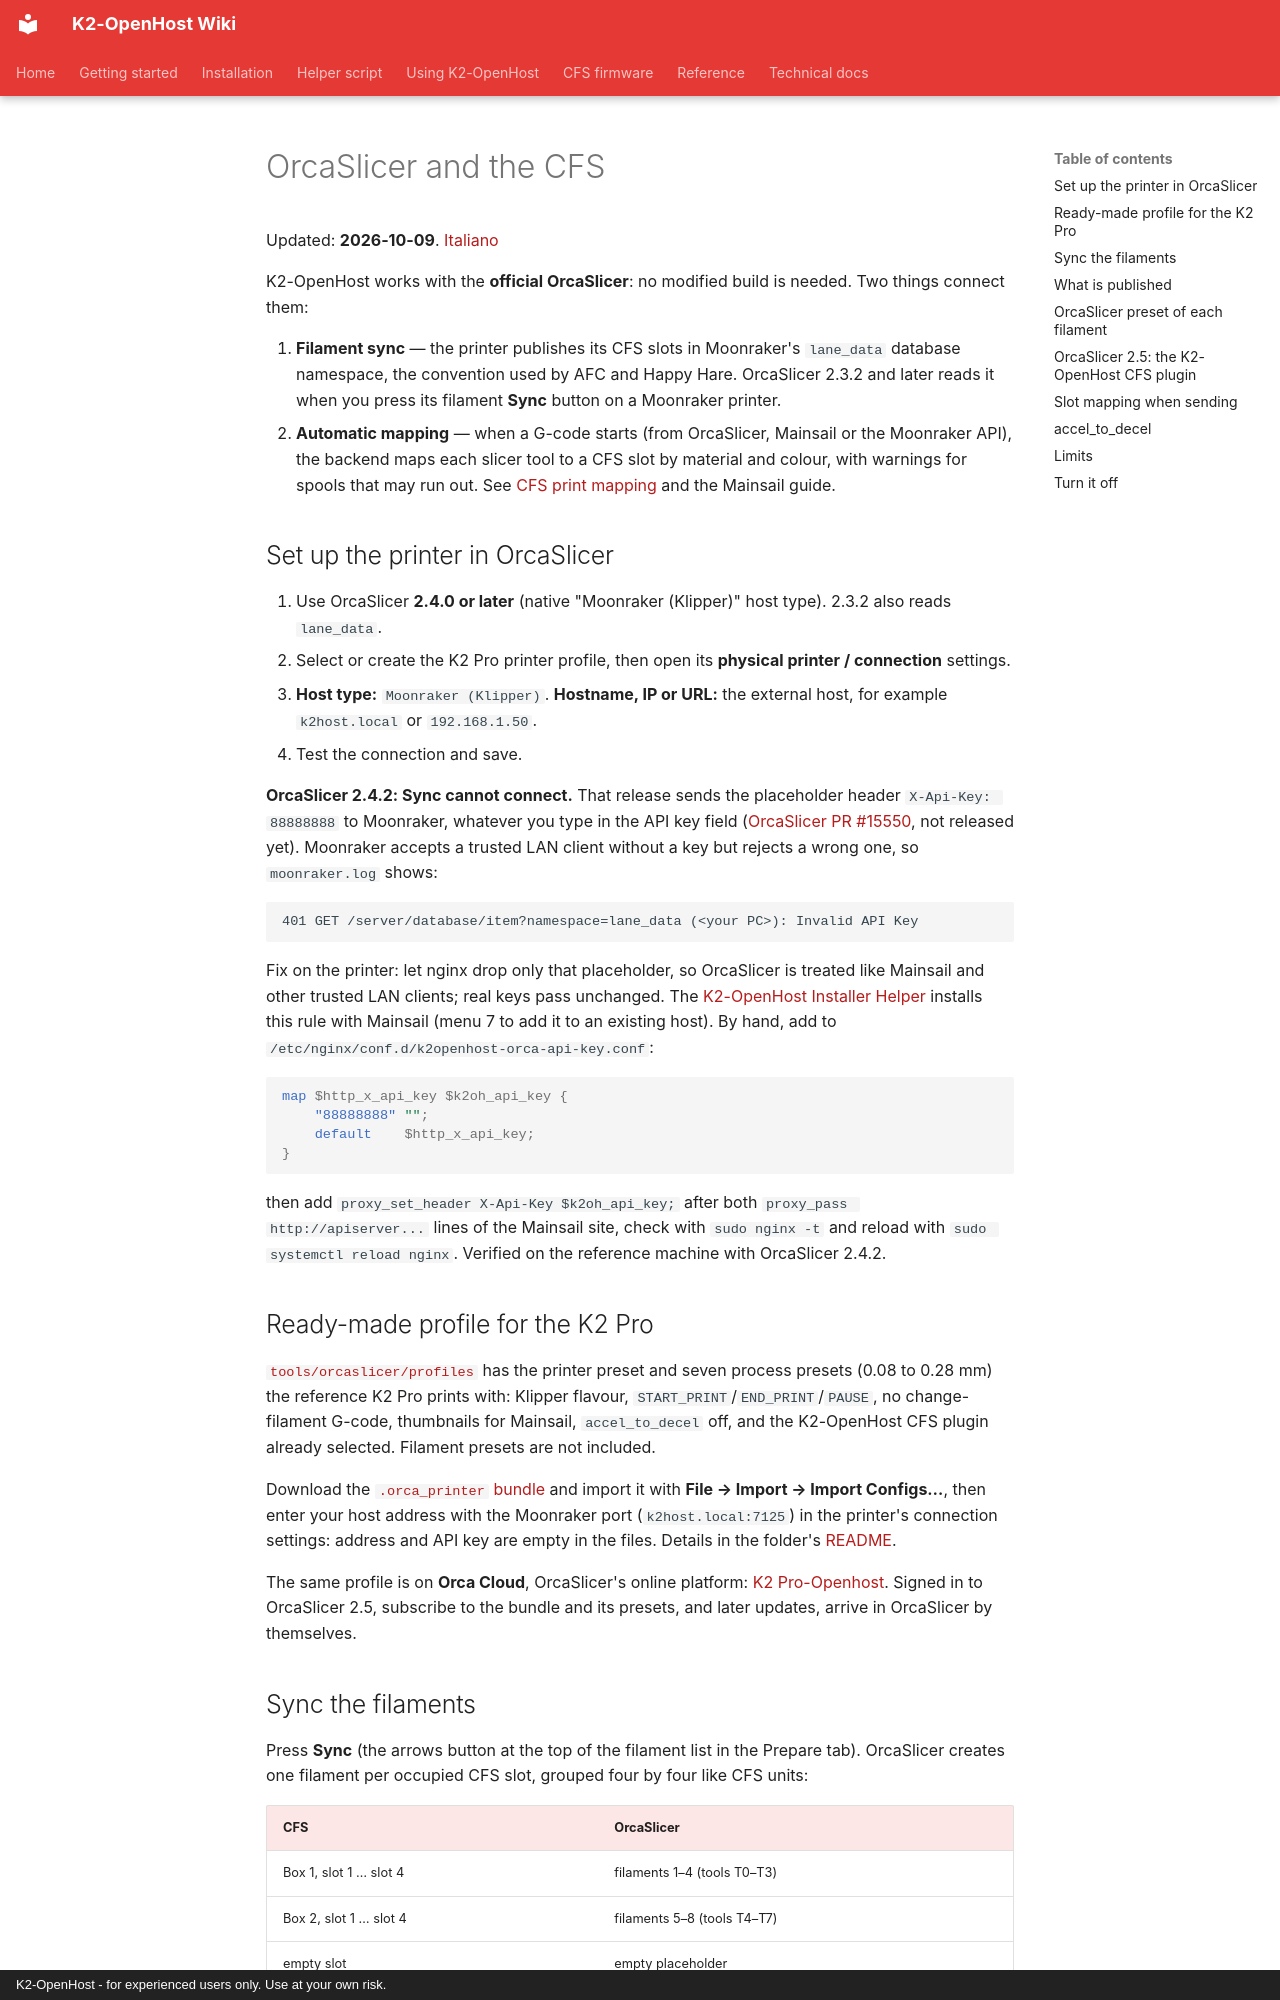

repository: MzTechnology97/K2-OpenHost · page: en/ORCASLICER/index.html · generator: mkdocs · copyright: K2-OpenHost - for experienced users only. Use at your own risk.

# OrcaSlicer and the CFS

Updated: **2026-10-09**. [Italiano](../it/ORCASLICER.md)

K2-OpenHost works with the **official OrcaSlicer**: no modified build is needed. Two things connect them:

1. **Filament sync** — the printer publishes its CFS slots in Moonraker's `lane_data` database namespace, the convention used by AFC and Happy Hare. OrcaSlicer 2.3.2 and later reads it when you press its filament **Sync** button on a Moonraker printer.
2. **Automatic mapping** — when a G-code starts (from OrcaSlicer, Mainsail or the Moonraker API), the backend maps each slicer tool to a CFS slot by material and colour, with warnings for spools that may run out. See [CFS print mapping](CFS_PRINT_MAPPING.md) and the Mainsail guide.

## Set up the printer in OrcaSlicer

1. Use OrcaSlicer **2.4.0 or later** (native "Moonraker (Klipper)" host type). 2.3.2 also reads `lane_data`.
2. Select or create the K2 Pro printer profile, then open its **physical printer / connection** settings.
3. **Host type:** `Moonraker (Klipper)`. **Hostname, IP or URL:** the external host, for example `k2host.local` or `192.168.1.50`.
4. Test the connection and save.

**OrcaSlicer 2.4.2: Sync cannot connect.** That release sends the placeholder header `X-Api-Key: 88888888` to Moonraker, whatever you type in the API key field ([OrcaSlicer PR #15550](https://github.com/OrcaSlicer/OrcaSlicer/pull/15550), not released yet). Moonraker accepts a trusted LAN client without a key but rejects a wrong one, so `moonraker.log` shows:

```text
401 GET /server/database/item?namespace=lane_data (<your PC>): Invalid API Key
```

Fix on the printer: let nginx drop only that placeholder, so OrcaSlicer is treated like Mainsail and other trusted LAN clients; real keys pass unchanged. The [K2-OpenHost Installer Helper](https://github.com/MzTechnology97/k2-openhost-installer-helper) installs this rule with Mainsail (menu 7 to add it to an existing host). By hand, add to `/etc/nginx/conf.d/k2openhost-orca-api-key.conf`:

```nginx
map $http_x_api_key $k2oh_api_key {
    "88888888" "";
    default    $http_x_api_key;
}
```

then add `proxy_set_header X-Api-Key $k2oh_api_key;` after both `proxy_pass http://apiserver...` lines of the Mainsail site, check with `sudo nginx -t` and reload with `sudo systemctl reload nginx`. Verified on the reference machine with OrcaSlicer 2.4.2.

## Ready-made profile for the K2 Pro

[`tools/orcaslicer/profiles`](https://github.com/MzTechnology97/K2-OpenHost/tree/main/tools/orcaslicer/profiles) has the printer preset and seven process presets (0.08 to 0.28 mm) the reference K2 Pro prints with: Klipper flavour, `START_PRINT`/`END_PRINT`/`PAUSE`, no change-filament G-code, thumbnails for Mainsail, `accel_to_decel` off, and the K2-OpenHost CFS plugin already selected. Filament presets are not included.

Download the [`.orca_printer` bundle](https://github.com/MzTechnology97/K2-OpenHost/raw/main/tools/orcaslicer/profiles/Creality%20K2%20Pro%200.4%20nozzle%20-%20newpurge-Kalico.orca_printer) and import it with **File → Import → Import Configs…**, then enter your host address with the Moonraker port (`k2host.local:7125`) in the printer's connection settings: address and API key are empty in the files. Details in the folder's [README](https://github.com/MzTechnology97/K2-OpenHost/tree/main/tools/orcaslicer/profiles#readme).

The same profile is on **Orca Cloud**, OrcaSlicer's online platform: [K2 Pro-Openhost](https://cloud.orcaslicer.com/b/34557d4e7501). Signed in to OrcaSlicer 2.5, subscribe to the bundle and its presets, and later updates, arrive in OrcaSlicer by themselves.
